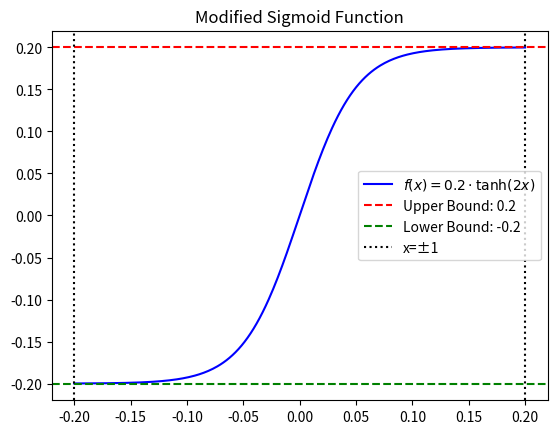

The script that saved this image:
import numpy as np
import matplotlib.pyplot as plt

# 定义 Sigmoid 变体函数
def custom_sigmoid(x):
    return 0.2 * np.tanh(20 * x)

# 生成 x 轴数据
x = np.linspace(-0.2, 0.2, 300)
y = custom_sigmoid(x)

# 绘制图像
plt.plot(x, y, label=r'$f(x) = 0.2 \cdot \tanh(2x)$', color='blue')
plt.axhline(0.2, linestyle="--", color="red", label="Upper Bound: 0.2")
plt.axhline(-0.2, linestyle="--", color="green", label="Lower Bound: -0.2")
plt.axvline(0.2, linestyle=":", color="black", label="x=±1")
plt.axvline(-0.2, linestyle=":", color="black")
plt.title("Modified Sigmoid Function")
plt.legend()
plt.show()
